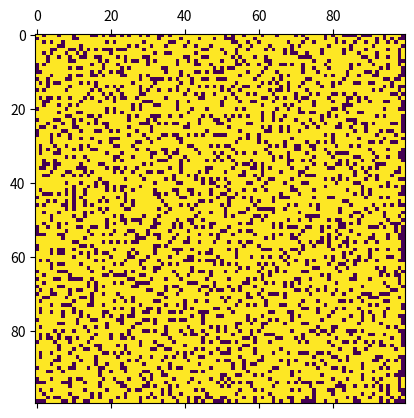

Recreate this plot in Python.
import numpy as np
import matplotlib.pyplot as plt
import matplotlib.animation as animation

N = 100
ON = 255
OFF = 0
vals = [ON, OFF]

# populate grid with random on/off - more off than on
grid = np.random.choice(vals, N * N, p=[0.05, 0.95]).reshape(N, N)


def update(data):
    global grid
    # copy grid since we require 8 neighbors for calculation
    # and we go line by line
    newGrid = grid.copy()
    for i in range(N - 1):
        # if not first line normal, if first line don't take into account the i-1 (first line minus one)
        if i != 0:
            for j in range(N - 1):
                # if not first line normal, if first line don't take into account the j-1 (first line minus one)
                if j != 0:
                    # compute 8-neighbor sum and divide by 255 to know how many are full
                    surr = (grid[i, j - 1] + grid[i, j + 1] +
                            grid[i - 1, j] + grid[i + 1, j] +
                            grid[i - 1, j - 1] + grid[i - 1, j + 1] +
                            grid[i + 1, j - 1] + grid[i + 1, j + 1]) / 255

                    # apply Conway's rules
                    # if case not empty and not surrounded, try to fill on of surrounding, else skip
                    if (grid[i, j] == ON) or (surr == 8):
                        continue
                    else:
                        x = np.random.choice([-1, 0, 1])
                        y = np.random.choice([-1, 0, 1])
                        if grid[i + x, j + y] == ON:
                            j -= 1
                            continue
                        else:
                            newGrid[i + x, j + y] = ON
                            continue
                else:
                    surr = (grid[i, j + 1] + grid[i - 1, j] + grid[i + 1, j] +
                            grid[i - 1, j + 1] + grid[i + 1, j + 1]) / 255

                    if grid[i, j] == OFF:
                        if (surr == 5):
                            continue
                        else:
                            x = np.random.choice([-1, 0, 1])
                            y = np.random.choice([0, 1])
                            if grid[i + x, j + y] == ON:
                                j -= 1
                                continue
                            else:
                                newGrid[i + x, j + y] = ON
                    else:
                        continue
        else:
            for j in range(N - 1):
                # if not first line normal, if first line don't take into account the j-1 (first line minus one)
                if j != 0:
                    # compute 8-neighbor sum and divide by 255 to know how many are full
                    surr = (grid[i, j - 1] + grid[i, j + 1] +
                            grid[i - 1, j] + grid[i + 1, j] +
                            grid[i - 1, j - 1] + grid[i - 1, j + 1] +
                            grid[i + 1, j - 1] + grid[i + 1, j + 1]) / 255

                    # apply Conway's rules
                    # if case not empty and not surrounded, try to fill on of surrounding, else skip
                    if (grid[i, j] == ON) or (surr == 8):
                        continue
                    else:
                        x = np.random.choice([-1, 0, 1])
                        y = np.random.choice([-1, 0, 1])
                        if grid[i + x, j + y] == ON:
                            j -= 1
                            continue
                        else:
                            newGrid[i + x, j + y] = ON
                            continue

                else:
                    surr = (grid[i, j + 1] + grid[i - 1, j] + grid[i + 1, j] +
                            grid[i - 1, j + 1] + grid[i + 1, j + 1]) / 255

                    if grid[i, j] == OFF:
                        if (surr == 5):
                            continue
                        else:
                            x = np.random.choice([-1, 0, 1])
                            y = np.random.choice([0, 1])
                            if grid[i + x, j + y] == ON:
                                j -= 1
                                continue
                            else:
                                newGrid[i + x, j + y] = ON
                    else:
                        continue


    # update data
    mat.set_data(newGrid)
    grid = newGrid
    return [mat]


# set up animation
fig, ax = plt.subplots()
mat = ax.matshow(grid)
ani = animation.FuncAnimation(fig, update, interval=50,
                              save_count=50, blit=True)
plt.show()
# ani.save(filename='anim.mp4', fps=1)
